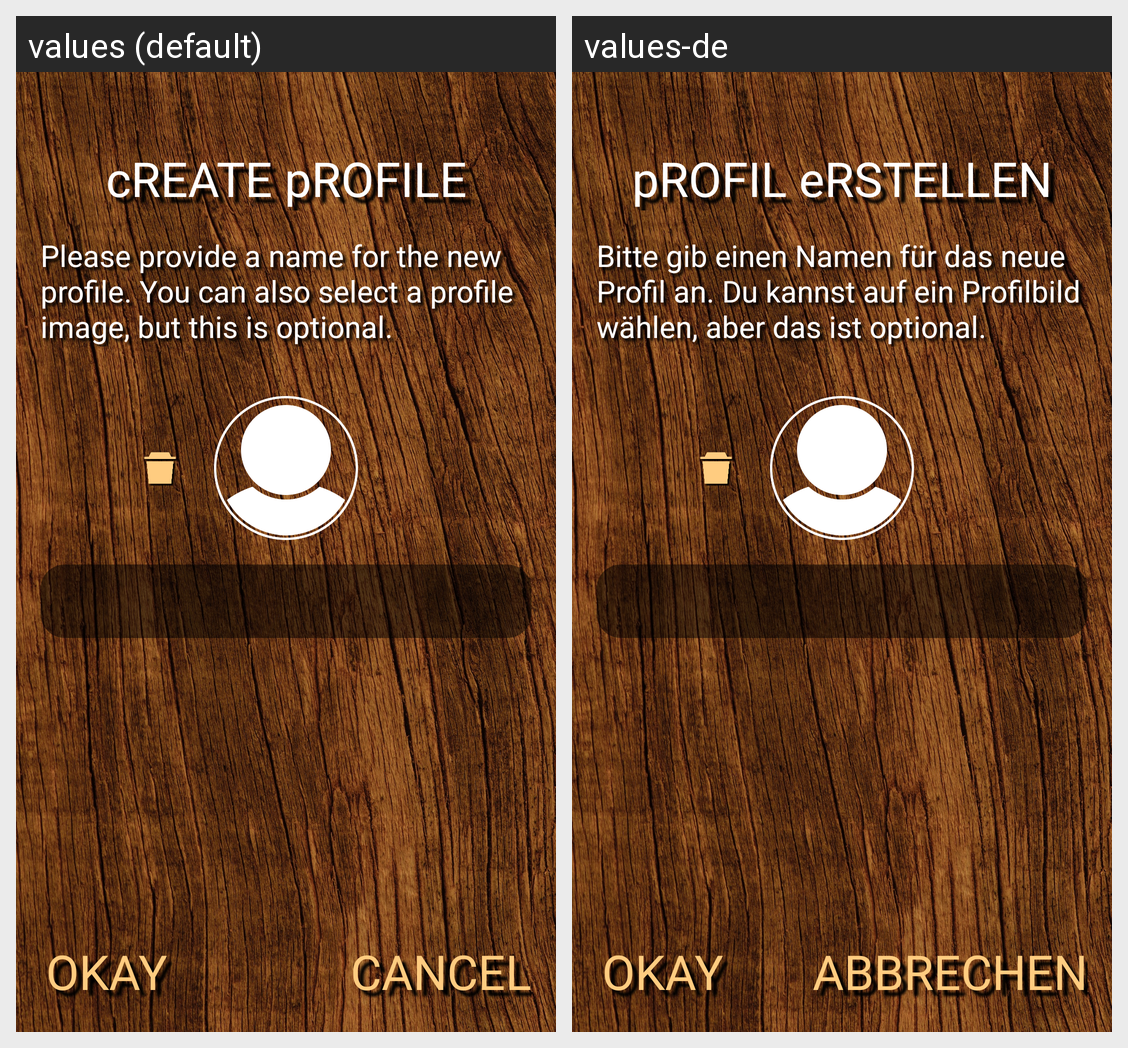

Strings drawn on this Android screen and how each of the app's shown locales translates them:
Android screen res/layout/activity_profile.xml rendered under 2 locales, left to right: values (default), values-de. Device: Nexus 5 (rendered at 1080×1920; each locale shown at half size, 540×960, under a caption strip naming it); theme Theme.MemoryPlus.
Strings drawn on this screen, with the default value and each locale's value (text and hints the layout hard-codes, and strings that could not be matched under every locale, appear in the picture but are not listed):

profile_title_create
  values: cREATE pROFILE
  values-de: pROFIL eRSTELLEN

profile_message_create
  values: Please provide a name for the new profile. You can also select a profile image, but this is optional.
  values-de: Bitte gib einen Namen für das neue Profil an. Du kannst auf ein Profilbild wählen, aber das ist optional.

button_okay
  values: Okay
  values-de: Okay

button_cancel
  values: Cancel
  values-de: Abbrechen
